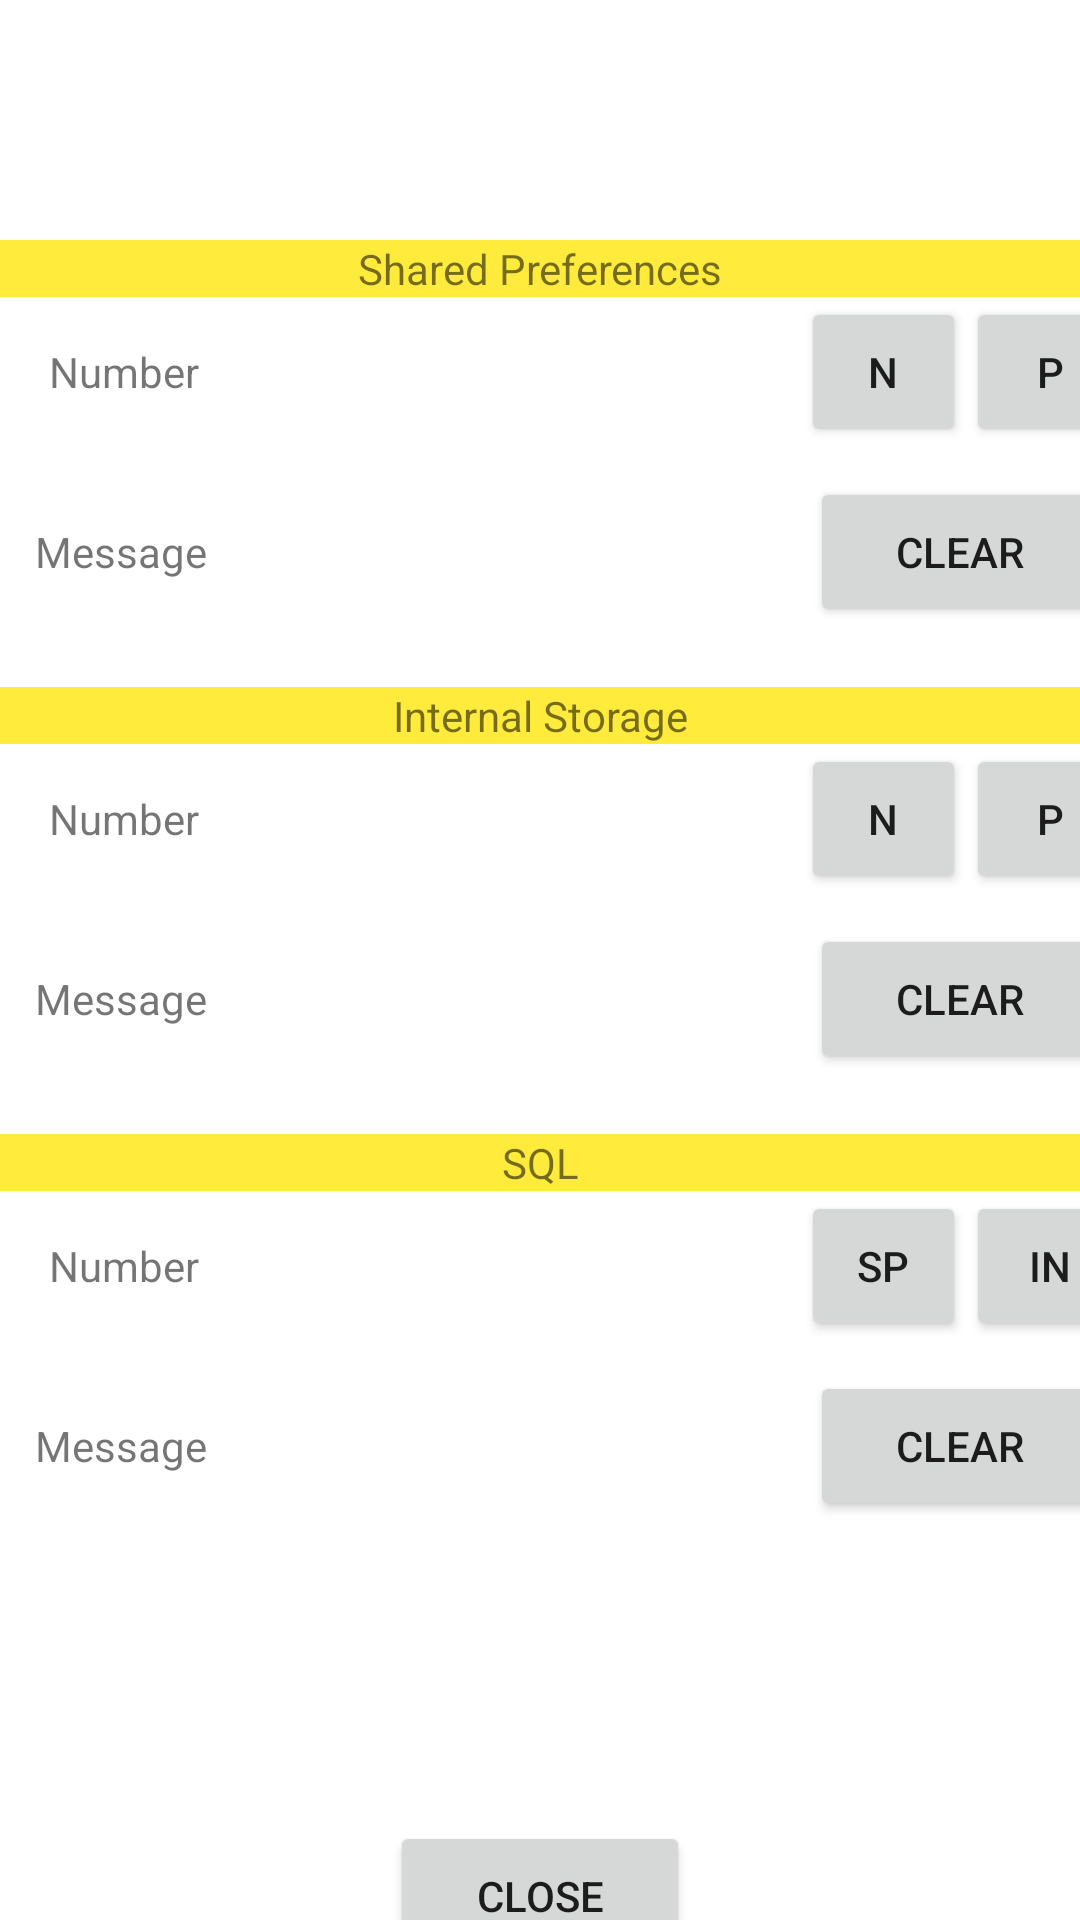

Layout XML and referenced resources for this Android screen:
<!-- AndroidManifest.xml: application theme Theme.MobileNumber -->
<!-- res/layout/activity_second.xml -->
<?xml version="1.0" encoding="utf-8"?>
<LinearLayout xmlns:android="http://schemas.android.com/apk/res/android"
    xmlns:app="http://schemas.android.com/apk/res-auto"
    xmlns:tools="http://schemas.android.com/tools"
    android:layout_width="match_parent"
    android:layout_height="match_parent"
    android:orientation="vertical"
    tools:context=".SecondActivity">

    <TextView
        android:layout_width="match_parent"
        android:layout_height="wrap_content"
        android:layout_marginTop="80dp"
        android:background="#FFEB3B"
        android:gravity="center"
        android:text="@string/shared_preferences" />

    <LinearLayout
        android:layout_width="match_parent"
        android:layout_height="50dp"
        android:orientation="horizontal">

        <TextView
            android:layout_width="83dp"
            android:layout_height="match_parent"
            android:text="@string/MobileNumber"
            android:gravity="center" />

        <TextView
            android:id="@+id/SPmobileNumber"
            android:layout_width="184dp"
            android:layout_height="match_parent"
            android:gravity="center"
            />

        <Button
            android:id="@+id/SPnextMSG"
            android:layout_width="55dp"
            android:layout_height="50dp"
            android:onClick="nextShared"
            android:text="@string/NextMessage" />

        <Button
            android:id="@+id/SPprevMSG"
            android:layout_width="56dp"
            android:layout_height="50dp"
            android:onClick="prevShared"
            android:text="@string/PrevMessage" />
    </LinearLayout>

    <LinearLayout
        android:layout_width="match_parent"
        android:layout_height="50dp"
        android:layout_marginTop="10dp"
        android:orientation="horizontal">

        <TextView
            android:layout_width="81dp"
            android:layout_height="match_parent"
            android:text="@string/Message"
            android:gravity="center" />

        <TextView
            android:id="@+id/SPmessage"
            android:layout_width="189dp"
            android:layout_height="match_parent"
            android:gravity="center"
            />

        <Button
            android:id="@+id/SPclear"
            android:layout_width="100dp"
            android:layout_height="50dp"
            android:onClick="clearAllShared"
            android:text="@string/clear" />
    </LinearLayout>

    <TextView
        android:layout_width="match_parent"
        android:layout_height="wrap_content"
        android:layout_marginTop="20dp"
        android:background="#FFEB3B"
        android:gravity="center"
        android:text="@string/internal_storage" />

    <LinearLayout
        android:layout_width="match_parent"
        android:layout_height="50dp"
        android:orientation="horizontal">

        <TextView
            android:layout_width="83dp"
            android:layout_height="match_parent"
            android:text="@string/MobileNumber"
            android:gravity="center" />

        <TextView
            android:id="@+id/INmobileNumber"
            android:layout_width="184dp"
            android:layout_height="match_parent"
            android:gravity="center"
            />

        <Button
            android:id="@+id/INnextMSG"
            android:layout_width="55dp"
            android:layout_height="50dp"
            android:onClick="nextInternal"
            android:text="@string/NextMessage" />

        <Button
            android:id="@+id/INprevMSG"
            android:layout_width="56dp"
            android:layout_height="50dp"
            android:onClick="prevInternal"
            android:text="@string/PrevMessage" />
    </LinearLayout>

    <LinearLayout
        android:layout_width="match_parent"
        android:layout_height="50dp"
        android:layout_marginTop="10dp"
        android:orientation="horizontal">

        <TextView
            android:layout_width="81dp"
            android:layout_height="match_parent"
            android:text="@string/Message"
            android:gravity="center" />

        <TextView
            android:id="@+id/INmessage"
            android:layout_width="189dp"
            android:layout_height="match_parent"
            android:gravity="center"
            />

        <Button
            android:id="@+id/INclear"
            android:layout_width="100dp"
            android:layout_height="50dp"
            android:onClick="clearAllInternal"
            android:text="@string/clear" />
    </LinearLayout>


    <TextView
        android:layout_width="match_parent"
        android:layout_height="wrap_content"
        android:layout_marginTop="20dp"
        android:background="#FFEB3B"
        android:gravity="center"
        android:text="@string/sql" />

    <LinearLayout
        android:layout_width="match_parent"
        android:layout_height="50dp"
        android:orientation="horizontal">

        <TextView
            android:layout_width="83dp"
            android:layout_height="match_parent"
            android:text="@string/MobileNumber"
            android:gravity="center"/>

        <TextView
            android:id="@+id/SQmobileNumber"
            android:layout_width="184dp"
            android:layout_height="match_parent"
            android:gravity="center"
            />

        <Button
            android:id="@+id/SQSP"
            android:layout_width="55dp"
            android:layout_height="50dp"
            android:onClick="getSQShared"
            android:text="@string/SP" />

        <Button
            android:id="@+id/SQIN"
            android:layout_width="56dp"
            android:layout_height="50dp"
            android:onClick="getSQInternal"
            android:text="@string/in" />
    </LinearLayout>

    <LinearLayout
        android:layout_width="match_parent"
        android:layout_height="50dp"
        android:layout_marginTop="10dp"
        android:orientation="horizontal">

        <TextView
            android:layout_width="81dp"
            android:layout_height="match_parent"
            android:text="@string/Message"
            android:gravity="center" />

        <TextView
            android:id="@+id/SQmessage"
            android:layout_width="189dp"
            android:layout_height="match_parent"
            android:gravity="center"
            />

        <Button
            android:id="@+id/SQclear"
            android:layout_width="100dp"
            android:layout_height="50dp"
            android:onClick="clearAllSQ"
            android:text="@string/clear" />
    </LinearLayout>


    <LinearLayout
        android:layout_width="match_parent"
        android:layout_height="50dp"
        android:layout_marginTop="100dp"
        android:gravity="center"
        android:orientation="horizontal">

        <Button
            android:id="@+id/close"
            android:layout_width="100dp"
            android:layout_height="50dp"
            android:onClick="close"
            android:text="@string/Close" />
    </LinearLayout>


</LinearLayout>
<!-- resources referenced by this layout -->
<resources>
  <string name="Close">Close</string>
  <string name="Message">Message</string>
  <string name="MobileNumber">Number</string>
  <string name="NextMessage">N</string>
  <string name="PrevMessage">P</string>
  <string name="SP">SP</string>
  <string name="clear">Clear</string>
  <string name="in">IN</string>
  <string name="internal_storage">Internal Storage</string>
  <string name="shared_preferences">Shared Preferences</string>
  <string name="sql">SQL</string>
  <style name="Theme.MobileNumber" parent="Theme.MaterialComponents.DayNight.DarkActionBar">
          
          <item name="colorPrimary">@color/purple_500</item>
          <item name="colorPrimaryVariant">@color/purple_700</item>
          <item name="colorOnPrimary">@color/white</item>
          
          <item name="colorSecondary">@color/teal_200</item>
          <item name="colorSecondaryVariant">@color/teal_700</item>
          <item name="colorOnSecondary">@color/black</item>
          
          <item name="android:statusBarColor" tools:targetApi="l">?attr/colorPrimaryVariant</item>
          
      </style>
  <!-- not gathered from this repository: default colours our renderer supplied (Android Studio template values) -->
  <color name="purple_500">#FF6200EE</color>
  <color name="purple_700">#FF3700B3</color>
  <color name="teal_200">#FF03DAC5</color>
  <color name="teal_700">#FF018786</color>
  <color name="black">#FF000000</color>
  <color name="white">#FFFFFFFF</color>
</resources>
